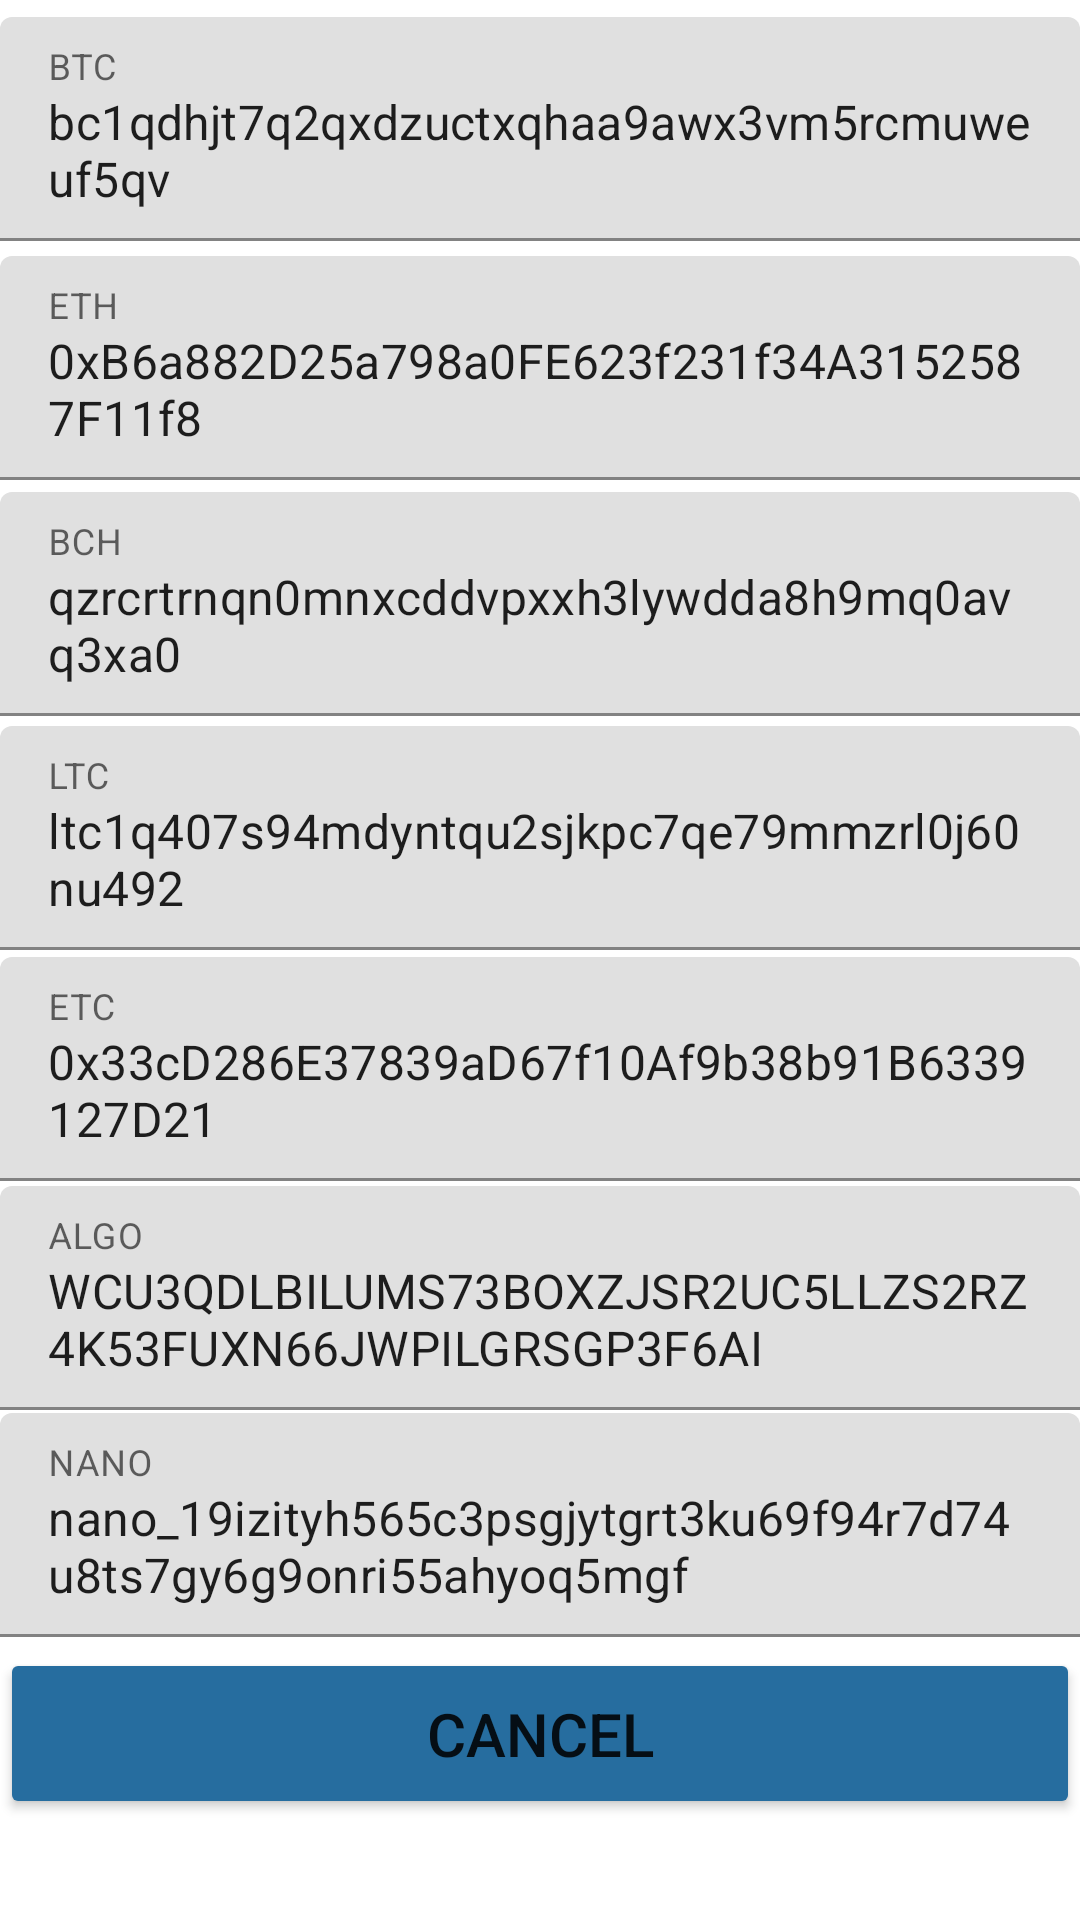

Produce the Android XML layout that renders to this screen, including the resource entries it uses.
<!-- AndroidManifest.xml: application theme Theme.PasswordGenerator -->
<!-- res/layout/donation_activity.xml -->
<?xml version="1.0" encoding="utf-8"?>
<androidx.constraintlayout.widget.ConstraintLayout xmlns:android="http://schemas.android.com/apk/res/android"
    xmlns:app="http://schemas.android.com/apk/res-auto"
    xmlns:tools="http://schemas.android.com/tools"
    android:layout_width="match_parent"
    android:layout_height="match_parent">


    <com.google.android.material.textfield.TextInputLayout
        android:id="@+id/tvBTC"
        android:layout_width="0dp"
        android:layout_height="wrap_content"
        android:textIsSelectable="false"
        android:textSize="20sp"
        android:textStyle="normal|bold"
        app:layout_constraintBottom_toBottomOf="parent"
        app:layout_constraintEnd_toEndOf="parent"
        app:layout_constraintStart_toStartOf="parent"
        app:layout_constraintTop_toTopOf="parent"
        app:layout_constraintVertical_bias="0.01"
        app:startIconDrawable="@drawable/ic_baseline_content_copy_24"
        tools:ignore="MissingClass,SpeakableTextPresentCheck">

        <com.google.android.material.textfield.TextInputEditText
            android:layout_width="match_parent"
            android:layout_height="match_parent"
            android:editable="false"
            android:hint="@string/btc"
            android:text="@string/btc_address"
            tools:ignore="SpeakableTextPresentCheck" />
    </com.google.android.material.textfield.TextInputLayout>

    <com.google.android.material.textfield.TextInputLayout
        android:id="@+id/tvETH"
        android:layout_width="0dp"
        android:layout_height="wrap_content"
        android:textIsSelectable="false"
        android:textSize="20sp"
        android:textStyle="normal|bold"
        app:layout_constraintBottom_toBottomOf="parent"
        app:layout_constraintEnd_toEndOf="parent"
        app:layout_constraintStart_toStartOf="parent"
        app:layout_constraintTop_toBottomOf="@+id/tvBTC"
        app:layout_constraintVertical_bias="0.01"
        app:startIconDrawable="@drawable/ic_baseline_content_copy_24"
        tools:ignore="MissingClass,SpeakableTextPresentCheck">

        <com.google.android.material.textfield.TextInputEditText
            android:layout_width="match_parent"
            android:layout_height="match_parent"
            android:editable="false"
            android:hint="@string/eth"
            android:text="@string/eth_address"
            tools:ignore="SpeakableTextPresentCheck" />
    </com.google.android.material.textfield.TextInputLayout>

    <com.google.android.material.textfield.TextInputLayout
        android:id="@+id/tvBCH"
        android:layout_width="0dp"
        android:layout_height="wrap_content"
        android:textIsSelectable="false"
        android:textSize="20sp"
        android:textStyle="normal|bold"
        app:layout_constraintBottom_toBottomOf="parent"
        app:layout_constraintEnd_toEndOf="parent"
        app:layout_constraintStart_toStartOf="parent"
        app:layout_constraintTop_toBottomOf="@+id/tvETH"
        app:layout_constraintVertical_bias="0.01"
        app:startIconDrawable="@drawable/ic_baseline_content_copy_24"
        tools:ignore="MissingClass,SpeakableTextPresentCheck">

        <com.google.android.material.textfield.TextInputEditText
            android:layout_width="match_parent"
            android:layout_height="match_parent"
            android:editable="false"
            android:hint="@string/bch"
            android:text="@string/bch_address"
            tools:ignore="SpeakableTextPresentCheck" />
    </com.google.android.material.textfield.TextInputLayout>

    <com.google.android.material.textfield.TextInputLayout
        android:id="@+id/tvLTC"
        android:layout_width="0dp"
        android:layout_height="wrap_content"
        android:textIsSelectable="false"
        android:textSize="20sp"
        android:textStyle="normal|bold"
        app:layout_constraintBottom_toBottomOf="parent"
        app:layout_constraintEnd_toEndOf="parent"
        app:layout_constraintStart_toStartOf="parent"
        app:layout_constraintTop_toBottomOf="@+id/tvBCH"
        app:layout_constraintVertical_bias="0.01"
        app:startIconDrawable="@drawable/ic_baseline_content_copy_24"
        tools:ignore="MissingClass,SpeakableTextPresentCheck">

        <com.google.android.material.textfield.TextInputEditText
            android:layout_width="match_parent"
            android:layout_height="match_parent"
            android:editable="false"
            android:hint="@string/ltc"
            android:text="@string/ltc_address"
            tools:ignore="SpeakableTextPresentCheck" />
    </com.google.android.material.textfield.TextInputLayout>

    <com.google.android.material.textfield.TextInputLayout
        android:id="@+id/tvETC"
        android:layout_width="0dp"
        android:layout_height="wrap_content"
        android:textIsSelectable="false"
        android:textSize="20sp"
        android:textStyle="normal|bold"
        app:layout_constraintBottom_toBottomOf="parent"
        app:layout_constraintEnd_toEndOf="parent"
        app:layout_constraintStart_toStartOf="parent"
        app:layout_constraintTop_toBottomOf="@+id/tvLTC"
        app:layout_constraintVertical_bias="0.01"
        app:startIconDrawable="@drawable/ic_baseline_content_copy_24"
        tools:ignore="MissingClass,SpeakableTextPresentCheck">

        <com.google.android.material.textfield.TextInputEditText
            android:layout_width="match_parent"
            android:layout_height="match_parent"
            android:editable="false"
            android:hint="@string/etc"
            android:text="@string/etc_address"
            tools:ignore="SpeakableTextPresentCheck" />
    </com.google.android.material.textfield.TextInputLayout>

    <com.google.android.material.textfield.TextInputLayout
        android:id="@+id/tvAlgo"
        android:layout_width="0dp"
        android:layout_height="wrap_content"
        android:textIsSelectable="false"
        android:textSize="20sp"
        android:textStyle="normal|bold"
        app:layout_constraintBottom_toBottomOf="parent"
        app:layout_constraintEnd_toEndOf="parent"
        app:layout_constraintStart_toStartOf="parent"
        app:layout_constraintTop_toBottomOf="@+id/tvETC"
        app:layout_constraintVertical_bias="0.01"
        app:startIconDrawable="@drawable/ic_baseline_content_copy_24"
        tools:ignore="MissingClass,SpeakableTextPresentCheck">

        <com.google.android.material.textfield.TextInputEditText
            android:layout_width="match_parent"
            android:layout_height="match_parent"
            android:editable="false"
            android:hint="@string/algo"
            android:text="@string/algo_address"
            tools:ignore="SpeakableTextPresentCheck" />
    </com.google.android.material.textfield.TextInputLayout>

    <com.google.android.material.textfield.TextInputLayout
        android:id="@+id/tvNano"
        android:layout_width="0dp"
        android:layout_height="wrap_content"
        android:hint="@string/nano"
        android:textIsSelectable="false"
        android:textSize="20sp"
        android:textStyle="normal|bold"
        app:layout_constraintBottom_toBottomOf="parent"
        app:layout_constraintEnd_toEndOf="parent"
        app:layout_constraintStart_toStartOf="parent"
        app:layout_constraintTop_toBottomOf="@+id/tvAlgo"
        app:layout_constraintVertical_bias="0.01"
        app:startIconDrawable="@drawable/ic_baseline_content_copy_24"
        tools:ignore="MissingClass,SpeakableTextPresentCheck">

        <com.google.android.material.textfield.TextInputEditText
            android:layout_width="match_parent"
            android:layout_height="match_parent"
            android:editable="false"
            android:hint="@string/nano"
            android:text="@string/nano_address"
            tools:ignore="SpeakableTextPresentCheck" />
    </com.google.android.material.textfield.TextInputLayout>

    <Button
        android:id="@+id/btnCancels"
        android:layout_width="0dp"
        android:layout_height="57dp"
        android:backgroundTint="#266D9F"
        android:text="@string/cancel"
        android:textSize="20sp"
        app:icon="@drawable/ic_baseline_cancel_24"
        app:layout_constraintBottom_toBottomOf="parent"
        app:layout_constraintEnd_toEndOf="parent"
        app:layout_constraintStart_toStartOf="parent"
        app:layout_constraintTop_toBottomOf="@+id/tvNano"
        app:layout_constraintVertical_bias="0.1" />

</androidx.constraintlayout.widget.ConstraintLayout>
<!-- resources referenced by this layout -->
<resources>
  <string name="algo">ALGO</string>
  <string name="algo_address">WCU3QDLBILUMS73BOXZJSR2UC5LLZS2RZ4K53FUXN66JWPILGRSGP3F6AI</string>
  <string name="bch">BCH</string>
  <string name="bch_address">qzrcrtrnqn0mnxcddvpxxh3lywdda8h9mq0avq3xa0</string>
  <string name="btc">BTC</string>
  <string name="btc_address">bc1qdhjt7q2qxdzuctxqhaa9awx3vm5rcmuweuf5qv</string>
  <string name="cancel">Cancel</string>
  <string name="etc">ETC</string>
  <string name="etc_address">0x33cD286E37839aD67f10Af9b38b91B6339127D21</string>
  <string name="eth">ETH</string>
  <string name="eth_address">0xB6a882D25a798a0FE623f231f34A3152587F11f8</string>
  <string name="ltc">LTC</string>
  <string name="ltc_address">ltc1q407s94mdyntqu2sjkpc7qe79mmzrl0j60nu492</string>
  <string name="nano">NANO</string>
  <string name="nano_address">nano_19izityh565c3psgjytgrt3ku69f94r7d74u8ts7gy6g9onri55ahyoq5mgf</string>
  <style name="Theme.PasswordGenerator" parent="Theme.MaterialComponents.Light.DarkActionBar">
          <item name="colorPrimary">@color/purple_500</item>
          <item name="colorPrimaryVariant">@color/purple_700</item>
          <item name="colorOnPrimary">@color/white</item>
          
          <item name="colorSecondary">@color/teal_200</item>
          <item name="colorSecondaryVariant">@color/teal_700</item>
          <item name="colorOnSecondary">@color/black</item>
          
          <item name="android:statusBarColor" tools:targetApi="l">?attr/colorPrimaryVariant</item>
          
          <item name="popupTheme">@style/PopupMenu</item>
      </style>
  <color name="purple_500">#FF6200EE</color>
  <color name="purple_700">#FF3700B3</color>
  <color name="white">#FFFFFFFF</color>
  <color name="teal_200">#FF03DAC5</color>
  <color name="teal_700">#FF018786</color>
  <color name="black">#FF000000</color>
  <style name="PopupMenu" parent="Widget.AppCompat.PopupMenu">
          <item name="android:textColor">@android:color/white</item>
          <item name="android:itemBackground">@color/purple_200</item>
      </style>
  <color name="purple_200">#FFBB86FC</color>
</resources>
